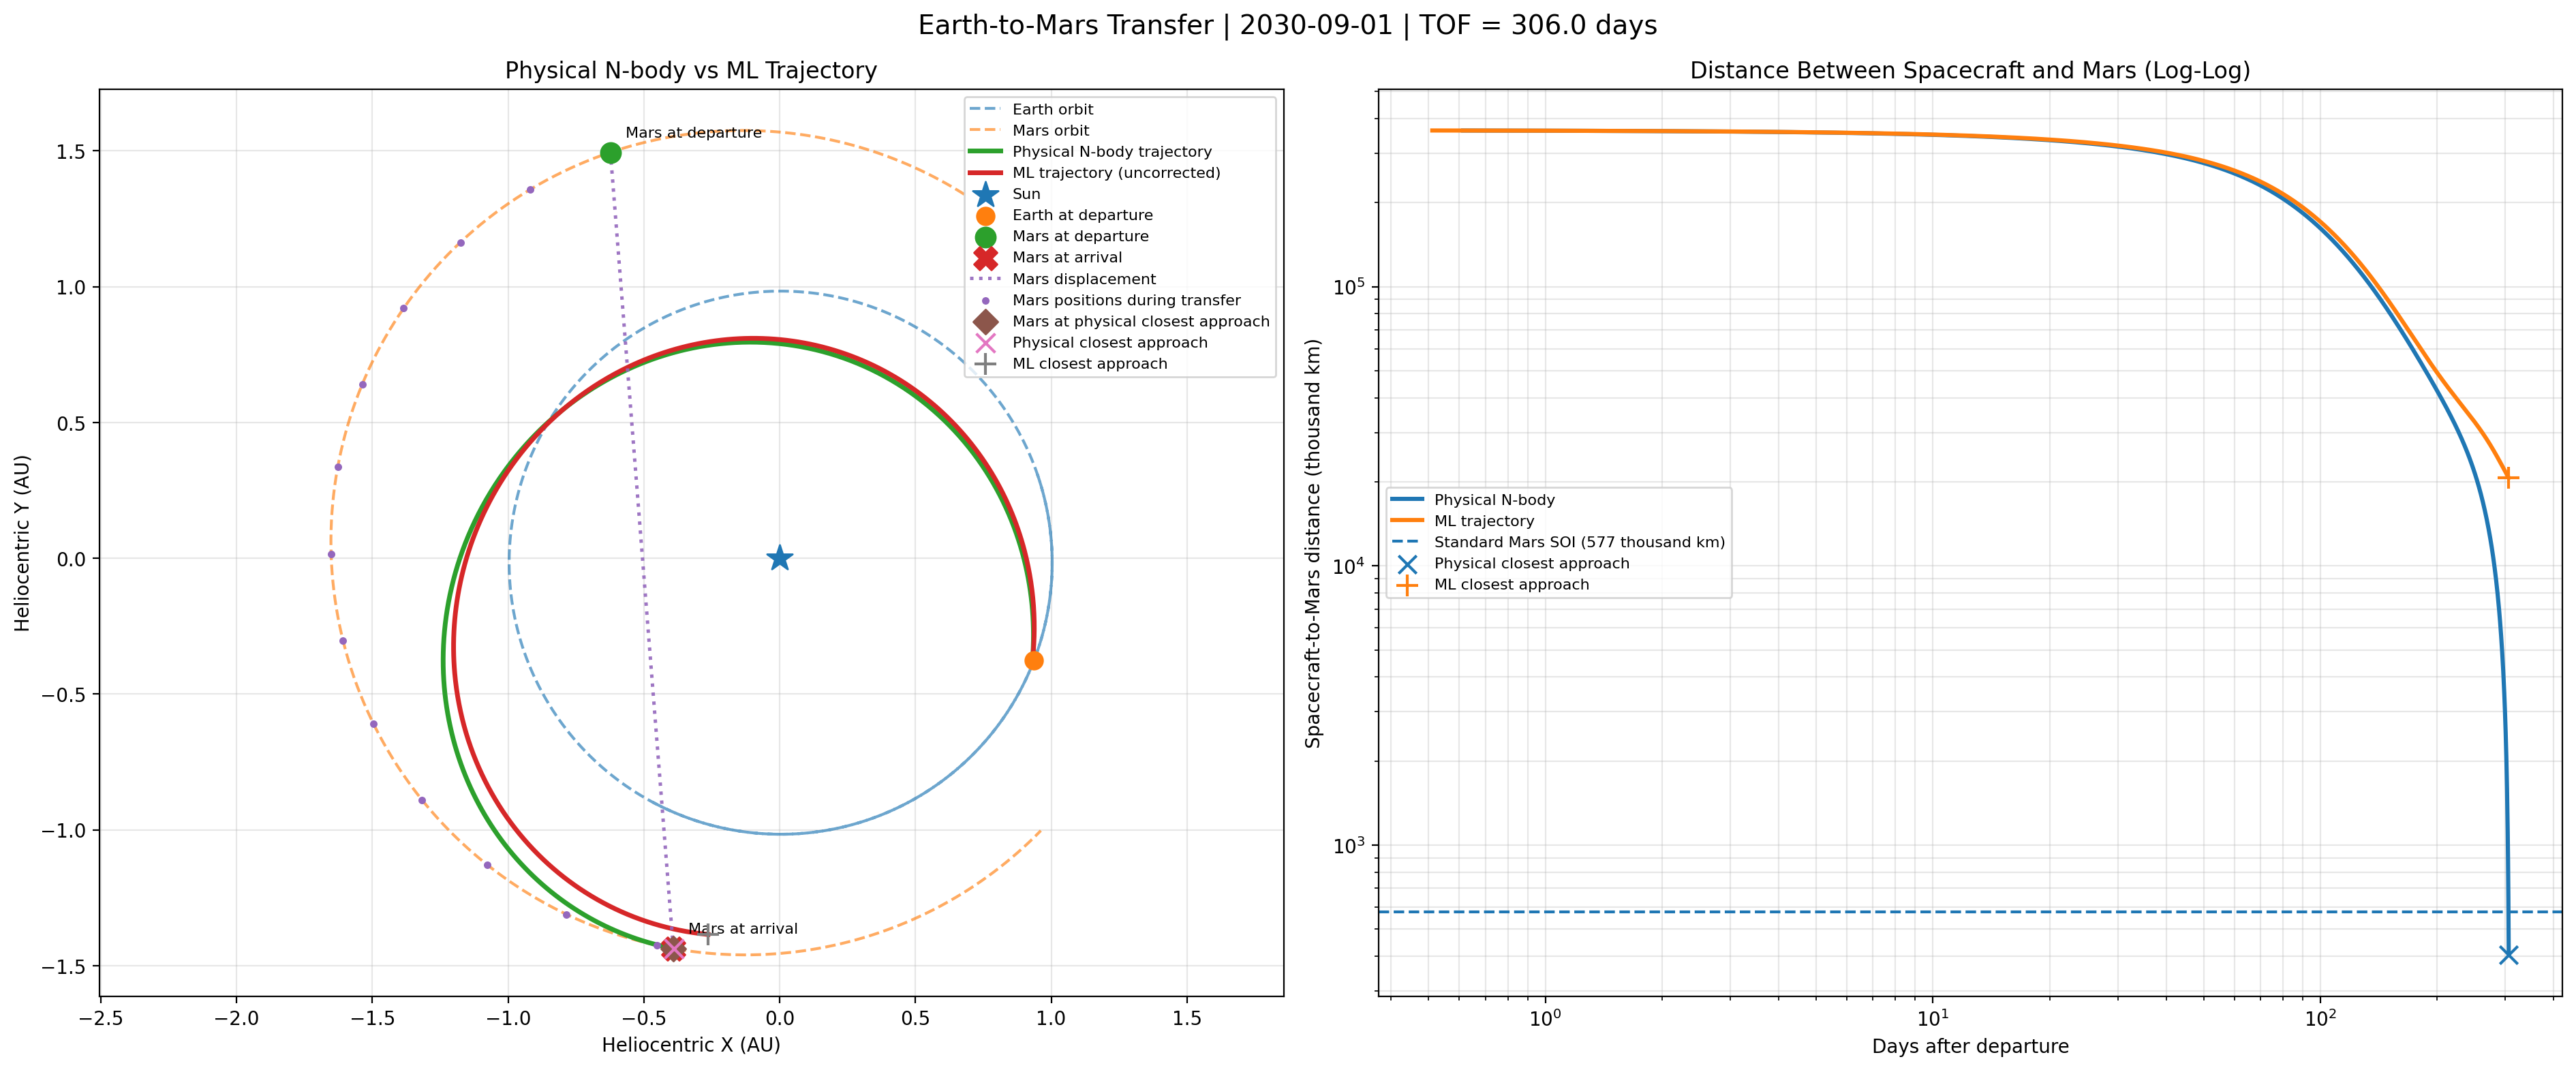

Data behind this chart, as committed beside it:
elapsed_days, physical_x_km, physical_y_km, physical_z_km, physical_mars_x_km, physical_mars_y_km, physical_mars_z_km, physical_distance_to_mars_km, ml_x_km, ml_y_km, ml_z_km, ml_mars_x_km, ml_mars_y_km, ml_mars_z_km, ml_distance_to_mars_km, lambert_two_body_x_km, lambert_two_body_y_km, lambert_two_body_z_km, lambert_two_body_mars_x_km, lambert_two_body_mars_y_km, lambert_two_body_mars_z_km, lambert_two_body_distance_to_mars_km, lambert_nbody_x_km, lambert_nbody_y_km
0.0, 139352429, -55706053, 46892, -93211312, 223614899, 6971422, 363529968, 139352429, -55706053, 46892, -93211312, 223614899, 6971422, 363529968, 139352429, -55706053, 46892, -93211312, 223614899, 6971422, 363529968, 139352429, -55706053
0.5109, 139449686, -54319743, 65650, -94157027, 223291939, 6987835, 362888770, 139487990, -54337430, 63718, -94157198, 223292346, 6987848, 362927417, 139881893, -56993514, 33305, -94157198, 223292346, 6987848, 365216134, 139882249, -56993431
1.022, 139536964, -52929591, 84385, -95101099, 222965092, 7004126, 362244089, 139613247, -52964821, 80518, -95101375, 222965740, 7004147, 362321080, 140400862, -58276700, 19716, -95101375, 222965740, 7004147, 366888806, 140401729, -58276361
1.533, 139614056, -51535602, 103101, -96043514, 222634366, 7020296, 361595782, 139727931, -51588219, 97297, -96043828, 222635093, 7020319, 361710762, 140909497, -59555596, 6125, -96043828, 222635093, 7020319, 368548046, 140910883, -59554961
2.043, 139680796, -50137806, 121801, -96984260, 222299769, 7036343, 360943752, 139831861, -50207663, 114059, -96984541, 222300412, 7036364, 361096355, 141407956, -60830192, -7466, -96984541, 222300412, 7036364, 370193918, 141409863, -60829245
2.554, 139737055, -48736249, 140486, -97923322, 221961309, 7052269, 360287934, 139924896, -48823207, 130806, -97923499, 221961708, 7052281, 360477788, 141896392, -62100476, -21057, -97923499, 221961708, 7052281, 371826487, 141898820, -62099208
3.065, 139782693, -47330975, 159156, -98860683, 221618984, 7068071, 359628245, 140006912, -47434917, 147537, -98860685, 221618989, 7068071, 359855009, 142374955, -63366440, -34646, -98860685, 221618989, 7068071, 373445816, 142377905, -63364846
3.576, 139814937, -45921176, 177806, -99795904, 221271862, 7083721, 358961233, 140077798, -46042864, 164253, -99796086, 221272266, 7083734, 359227975, 142843792, -64628075, -48232, -99796086, 221272266, 7083734, 375051970, 142847264, -64626153
4.087, 139836324, -44507839, 196441, -100729393, 220920907, 7099247, 358290290, 140137446, -44647126, 180952, -100729685, 220921548, 7099268, 358596651, 143303046, -65885375, -61816, -100729685, 220921548, 7099268, 376645013, 143307040, -65883121
4.598, 139846760, -43091034, 215057, -101661136, 220566128, 7114651, 357615390, 140185756, -43247783, 197635, -101661466, 220566844, 7114674, 357961005, 143752858, -67138334, -75395, -101661466, 220566844, 7114674, 378225008, 143757373, -67135746
5.109, 139846155, -41670832, 233655, -102591120, 220207532, 7129932, 356936506, 140222627, -41844916, 214298, -102591415, 220208165, 7129952, 357321008, 144193363, -68386946, -88970, -102591415, 220208165, 7129952, 379792019, 144198401, -68384024
5.619, 139834420, -40247307, 252233, -103519332, 219845129, 7145089, 356253612, 140247964, -40438614, 230943, -103519516, 219845519, 7145102, 356676632, 144624696, -69631208, -102539, -103519516, 219845519, 7145102, 381346108, 144630256, -69627951
6.13, 139811409, -38820519, 270789, -104445750, 219478908, 7160123, 355566613, 140261670, -39028963, 247567, -104445755, 219478917, 7160123, 356027851, 145046987, -70871118, -116101, -104445755, 219478917, 7160123, 382887339, 145053071, -70867525
6.641, 139774277, -37389815, 289317, -105369923, 219107968, 7175002, 354872095, 140263650, -37616054, 264168, -105370115, 219108369, 7175015, 355374641, 145460365, -72106672, -129656, -105370115, 219108369, 7175015, 384415775, 145466971, -72102743
7.152, 139725692, -35956074, 307820, -106292275, 218733251, 7189758, 354173480, 140253812, -36199980, 280746, -106292582, 218733884, 7189779, 354716977, 145864954, -73337870, -143204, -106292582, 218733884, 7189779, 385931477, 145872084, -73333605
7.663, 139665569, -34519379, 326297, -107212795, 218354766, 7204390, 353470746, 140232063, -34780835, 297300, -107213141, 218355472, 7204413, 354054836, 146260877, -74564711, -156743, -107213141, 218355472, 7204413, 387434508, 146268531, -74560109
8.174, 139593822, -33079815, 344745, -108131468, 217972522, 7218898, 352763872, 140198310, -33358718, 313827, -108131777, 217973143, 7218918, 353388195, 146648254, -75787195, -170273, -108131777, 217973143, 7218918, 388924929, 146656432, -75782257
8.684, 139510365, -31637466, 363164, -109048283, 217586526, 7233281, 352052834, 140152462, -31933726, 330326, -109048474, 217586907, 7233294, 352717031, 147027202, -77005323, -183793, -109048474, 217586907, 7233294, 390402801, 147035903, -77000049
9.195, 139415022, -30192402, 381552, -109963212, 217196760, 7247539, 351337506, 140094428, -30505961, 346795, -109963219, 217196774, 7247540, 352041321, 147397835, -78219097, -197302, -109963219, 217196774, 7247540, 391868185, 147407061, -78213487
9.706, 139304875, -28744136, 399899, -110875792, 216802356, 7261643, 350614502, 140024119, -29075526, 363234, -110875995, 216802754, 7261656, 351361045, 147760267, -79428518, -210801, -110875995, 216802754, 7261656, 393321141, 147770017, -79422573
10.22, 139182706, -27293416, 418210, -111786467, 216404232, 7275622, 349887258, 139941444, -27642527, 379640, -111786789, 216404857, 7275643, 350676180, 148114606, -80633590, -224288, -111786789, 216404857, 7275643, 394761729, 148124882, -80627310
10.73, 139048432, -25840336, 436484, -112695223, 216002398, 7289476, 349155753, 139846314, -26207070, 396011, -112695585, 216003093, 7289499, 349986706, 148460961, -81834315, -237763, -112695585, 216003093, 7289499, 396190008, 148471762, -81827700
11.24, 138901969, -24384994, 454720, -113602048, 215596862, 7303205, 348419965, 139738641, -24769265, 412346, -113602370, 215597472, 7303226, 349292600, 148799437, -83030697, -251226, -113602370, 215597472, 7303226, 397606038, 148810763, -83023748
11.75, 138743233, -22927487, 472915, -114506929, 215187634, 7316809, 347679873, 139618338, -23329224, 428644, -114507127, 215188005, 7316822, 348593844, 149130136, -84222740, -264675, -114507127, 215188005, 7316822, 399009875, 149141988, -84215458
12.26, 138572018, -21467895, 491068, -115409834, 214774684, 7330287, 346935313, 139485316, -21887061, 444902, -115409843, 214774702, 7330287, 347890415, 149453162, -85410449, -278111, -115409843, 214774702, 7330287, 400401579, 149465539, -85402834
12.77, 138385336, -20005911, 509165, -116310290, 214357178, 7343609, 346182942, 139339490, -20442891, 461119, -116310504, 214357573, 7343623, 347182295, 149768611, -86593829, -291532, -116310504, 214357573, 7343623, 401781205, 149781515, -86585882
13.28, 138186081, -18542137, 527216, -117208756, 213936012, 7356806, 345426194, 139180774, -18996832, 477293, -117209093, 213936628, 7356827, 346469463, 150076582, -87772885, -304939, -117209093, 213936628, 7356827, 403148813, 150090013, -87764606
13.79, 137974170, -17076679, 545218, -118105220, 213511194, 7369877, 344665051, 139009082, -17549004, 493422, -118105598, 213511878, 7369900, 345751899, 150377170, -88947623, -318331, -118105598, 213511878, 7369900, 404504456, 150391127, -88939013
14.3, 137749524, -15609646, 563169, -118999670, 213082734, 7382822, 343899492, 138824331, -16099530, 509504, -119000004, 213083332, 7382843, 345029585, 150670467, -90118048, -331708, -119000004, 213083332, 7382843, 405848192, 150684952, -90109109
14.81, 137512062, -14141150, 581068, -119892092, 212650640, 7395641, 343129498, 138626436, -14648533, 525538, -119892297, 212651003, 7395654, 344302502, 150956566, -91284169, -345069, -119892297, 212651003, 7395654, 407180075, 150971578, -91274901
15.33, 137261542, -12671286, 598912, -120782448, 212214876, 7408333, 342354867, 138415316, -13196141, 541522, -120782461, 212214899, 7408334, 343570630, 151235556, -92445990, -358413, -120782461, 212214899, 7408334, 408500161, 151251095, -92436394
15.84, 136994925, -11199940, 616685, -121670259, 211774640, 7420869, 341572303, 138190888, -11742482, 557453, -121670484, 211775031, 7420883, 342833951, 151507525, -93603520, -371741, -121670484, 211775031, 7420883, 409808503, 151523591, -93593597
16.35, 136715204, -9727552, 634399, -122555998, 211330804, 7433279, 340785237, 137953072, -10287688, 573330, -122556350, 211331411, 7433300, 342092448, 151772558, -94756766, -385052, -122556350, 211331411, 7433300, 411105155, 151789153, -94746516
16.86, 136422304, -8254241, 652051, -123439653, 210883376, 7445562, 339993652, 137701789, -8831891, 589150, -123440046, 210884048, 7445585, 341346103, 152030741, -95905734, -398346, -123440046, 210884048, 7445585, 412390170, 152047864, -95895159
17.37, 136116147, -6780129, 669639, -124321210, 210432366, 7457718, 339197528, 137436958, -7375227, 604913, -124321557, 210432953, 7457739, 340594899, 152282157, -97050433, -411621, -124321557, 210432953, 7457739, 413663601, 152299807, -97039534
17.88, 135796659, -5305340, 687162, -125200659, 209977784, 7469748, 338396848, 137158504, -5917833, 620615, -125200871, 209978137, 7469761, 339838818, 152526886, -98190872, -424879, -125200871, 209978137, 7469761, 414925500, 152545065, -98179649
18.39, 135463562, -3829992, 704617, -126077955, 209519584, 7481650, 337591374, 136866349, -4459850, 636255, -126077971, 209519611, 7481651, 339077844, 152765009, -99327057, -438118, -126077971, 209519611, 7481651, 416175918, 152783717, -99315512
18.9, 135113779, -2354178, 721984, -126952611, 209056997, 7493395, 336777864, 136560418, -3001420, 651831, -126952846, 209057385, 7493409, 338311962, 152996604, -100458998, -451339, -126952846, 209057385, 7493409, 417414906, 153015840, -100447132
19.41, 134750397, -878156, 739278, -127825114, 208590871, 7505013, 335959741, 136240637, -1542686, 667340, -127825480, 208591469, 7505034, 337541155, 153221747, -101586703, -464540, -127825480, 208591469, 7505034, 418642516, 153241512, -101574517
19.92, 134373346, 597939, 756497, -128695452, 208121215, 7516503, 335136987, 135906933, -83797, 682782, -128695860, 208121876, 7516527, 336765409, 153440514, -102710181, -477722, -128695860, 208121876, 7516527, 419858796, 153460809, -102697675
20.43, 133982556, 2073972, 773639, -129563613, 207648039, 7527867, 334309587, 135559236, 1375099, 698152, -129563972, 207648615, 7527888, 335984708, 153652980, -103829440, -490885, -129563972, 207648615, 7527888, 421063797, 153673804, -103816617
20.94, 133577959, 3549806, 790701, -130429586, 207171353, 7539104, 333477524, 135197476, 2833851, 713450, -130429803, 207171697, 7539116, 335199039, 153859216, -104944491, -504028, -130429803, 207171697, 7539116, 422257568, 153880570, -104931351
21.46, 133159242, 5025293, 807679, -131293320, 206691103, 7550210, 332640524, 134821583, 4292306, 728674, -131293339, 206691134, 7550212, 334408389, 154059295, -106055341, -517150, -131293339, 206691134, 7550212, 423440156, 154081178, -106041885
21.97, 132723307, 6500125, 824553, -132154320, 206206552, 7561160, 331795413, 134431492, 5750307, 743820, -132154566, 206206936, 7561174, 333612743, 154253286, -107162001, -530252, -132154566, 206206936, 7561174, 424611610, 154275698, -107148230
22.48, 132273324, 7974238, 841339, -133013090, 205718525, 7571982, 330945594, 134027136, 7207697, 758888, -133013470, 205719114, 7572004, 332812089, 154441258, -108264479, -543334, -133013470, 205719114, 7572004, 425771977, 154464200, -108250395
22.99, 131809233, 9447484, 858035, -133869616, 205227031, 7582677, 330091052, 133608454, 8664315, 773874, -133870038, 205227680, 7582701, 332006416, 154623279, -109362786, -556394, -133870038, 205227680, 7582701, 426921305, 154646751, -109348390
23.5, 131330971, 10919714, 874639, -134723887, 204732080, 7593244, 329231773, 133175382, 10119999, 788777, -134724258, 204732643, 7593265, 331195712, 154799415, -110456930, -569433, -134724258, 204732643, 7593265, 428059639, 154823417, -110442223
24.01, 130838480, 12390776, 891148, -135575891, 204233682, 7603683, 328367745, 132727861, 11574583, 803594, -135576114, 204234017, 7603695, 330379966, 154969732, -111546922, -582451, -135576114, 204234017, 7603695, 429187026, 154994264, -111531905
24.52, 130331414, 13860489, 907558, -136425572, 203731777, 7613991, 327498659, 132265833, 13027901, 818323, -136425594, 203731810, 7613992, 329559168, 155134293, -112632772, -595448, -136425594, 203731810, 7613992, 430303511, 155159355, -112617446
25.03, 129806673, 15328317, 923845, -137272429, 203225657, 7624142, 326621419, 131789241, 14479783, 832962, -137272685, 203226036, 7624156, 328733309, 155293161, -113714488, -608422, -137272685, 203226036, 7624156, 431409139, 155318754, -113698855
25.54, 129267499, 16794406, 940029, -138116979, 202716125, 7634165, 325739398, 131298033, 15930058, 847509, -138117373, 202716704, 7634187, 327902380, 155446400, -114792082, -621374, -138117373, 202716704, 7634187, 432503956, 155472522, -114776143
26.05, 128713841, 18258597, 956107, -138959208, 202203190, 7644060, 324852587, 130792155, 17378552, 861960, -138959645, 202203826, 7644084, 327066374, 155594068, -115865562, -634304, -138959645, 202203826, 7644084, 433588004, 155620720, -115849318
26.56, 128145650, 19720726, 972077, -139799105, 201686863, 7653826, 323960973, 130271558, 18825089, 876315, -139799488, 201687414, 7653847, 326225282, 155736226, -116934939, -647212, -139799488, 201687414, 7653847, 434661328, 155763409, -116918392
27.08, 127562877, 21180629, 987936, -140636660, 201167152, 7663464, 323064549, 129736194, 20269491, 890570, -140636888, 201167478, 7663477, 325379098, 155872933, -118000224, -660097, -140636888, 201167478, 7663477, 435723970, 155900646, -117983375
27.59, 126965146, 22638080, 1003680, -141471807, 200643992, 7672971, 322162974, 129186018, 21711578, 904724, -141471834, 200644030, 7672972, 324527817, 156004247, -119061426, -672959, -141471834, 200644030, 7672972, 436775974, 156032490, -119044275
28.1, 126349378, 24092310, 1019282, -142304045, 200116706, 7682320, 321253243, 128620988, 23151167, 918773, -142304310, 200117081, 7682334, 323671435, 156130225, -120118555, -685798, -142304310, 200117081, 7682334, 437817382, 156158998, -120101105
28.61, 125718872, 25543694, 1034764, -143133898, 199586073, 7691540, 320338688, 128041061, 24588074, 932716, -143134306, 199586643, 7691562, 322809945, 156250922, -121171621, -698614, -143134306, 199586643, 7691562, 438848235, 156280225, -121153873
29.12, 125073590, 26992056, 1050124, -143961356, 199052103, 7700632, 319419303, 127446202, 26022113, 946550, -143961807, 199052726, 7700656, 321943347, 156366393, -122220636, -711406, -143961807, 199052726, 7700656, 439868576, 156396226, -122202590
29.63, 124413495, 28437223, 1065360, -144786408, 198514805, 7709595, 318495083, 126836373, 27453093, 960272, -144786802, 198515344, 7709616, 321071637, 156476693, -123265608, -724175, -144786802, 198515344, 7709616, 440878444, 156507056, -123247266
30.14, 123738555, 29879016, 1080468, -145609043, 197974189, 7718429, 317566022, 126211543, 28880826, 973881, -145609276, 197974506, 7718442, 320194815, 156581875, -124306548, -736921, -145609276, 197974506, 7718442, 441877881, 156612768, -124287912
... 540 more rows
